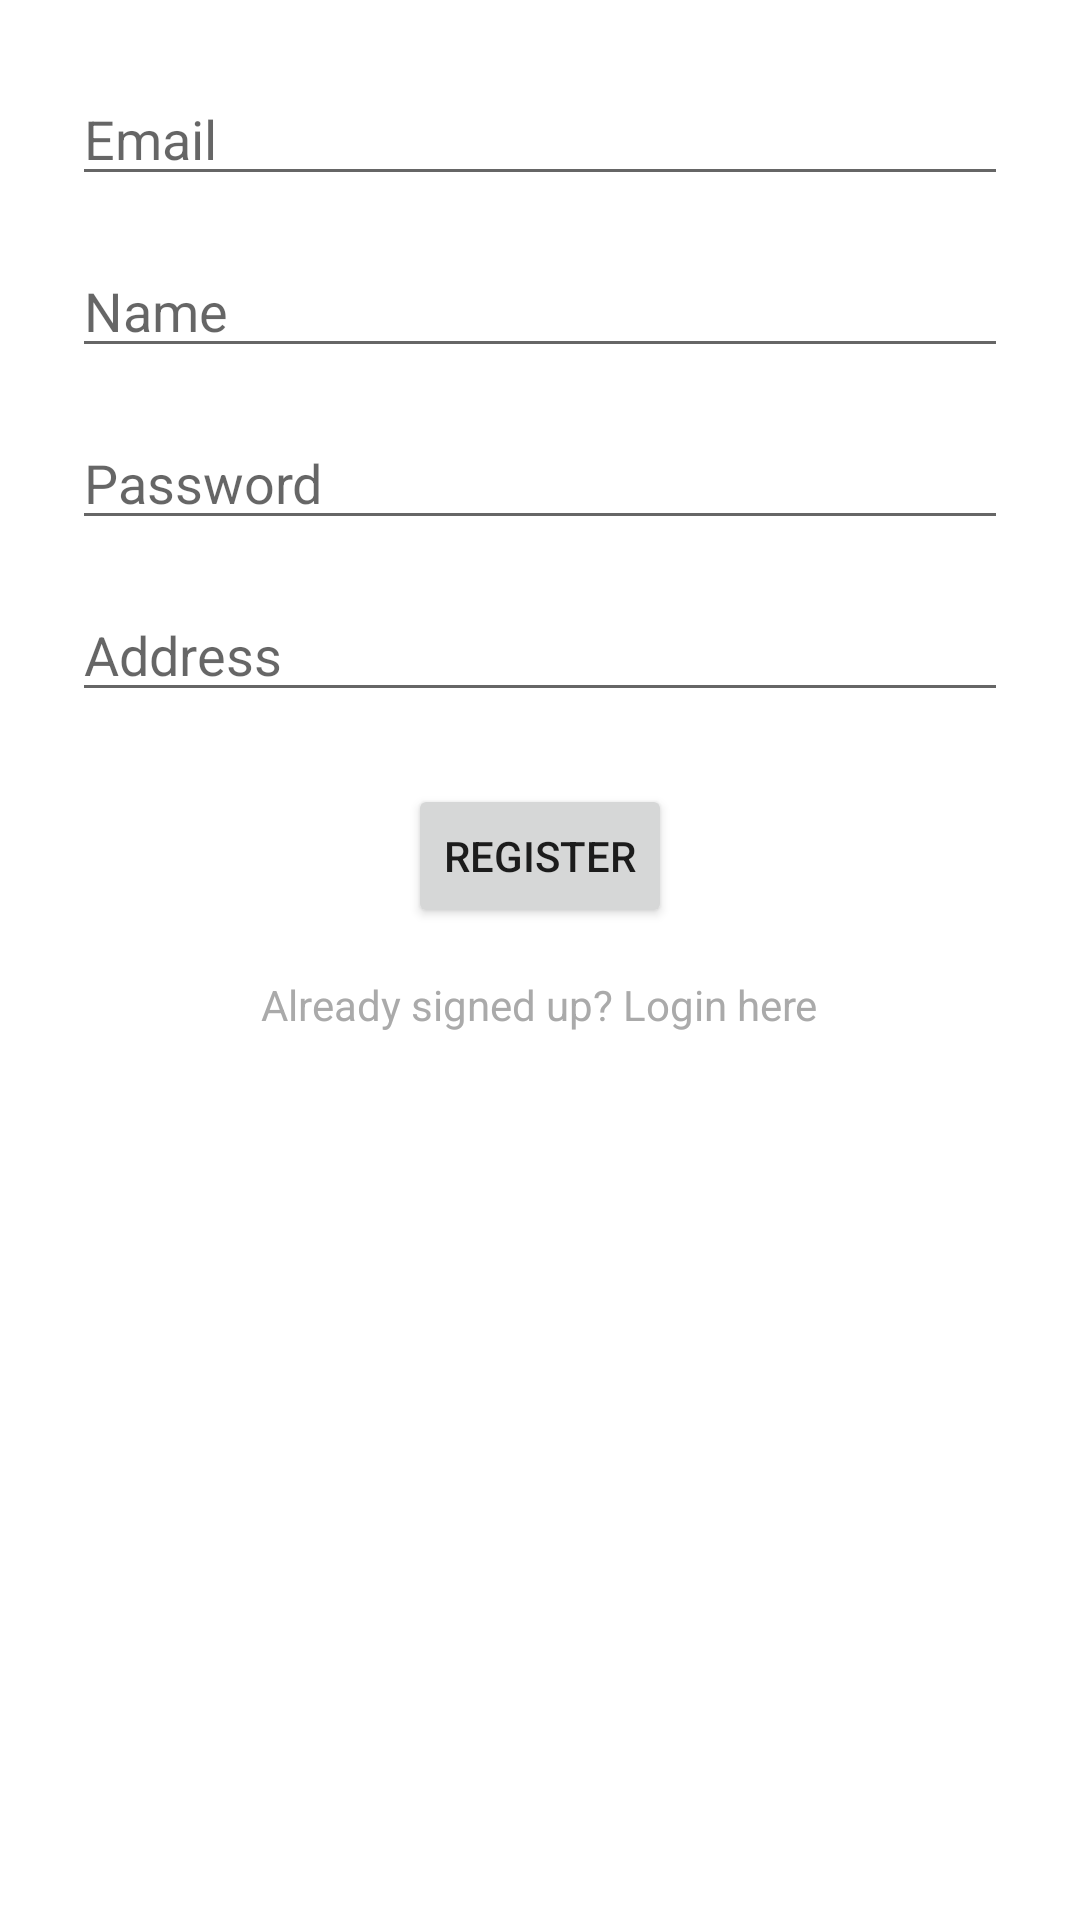

Android layout source for this screen:
<!-- AndroidManifest.xml: application theme Theme.WeatherApp_assessment -->
<!-- res/layout/activity_register.xml -->
<?xml version="1.0" encoding="utf-8"?>
<RelativeLayout xmlns:android="http://schemas.android.com/apk/res/android"
    android:layout_width="match_parent"
    android:layout_height="match_parent">

    <EditText
        android:id="@+id/editTextEmail"
        android:layout_width="match_parent"
        android:layout_height="wrap_content"
        android:layout_marginStart="24dp"
        android:layout_marginTop="24dp"
        android:layout_marginEnd="24dp"
        android:hint="Email"
        android:inputType="textEmailAddress" />

    <EditText
        android:id="@+id/editTextName"
        android:layout_width="match_parent"
        android:layout_height="wrap_content"
        android:layout_below="@id/editTextEmail"
        android:layout_marginStart="24dp"
        android:layout_marginTop="16dp"
        android:layout_marginEnd="24dp"
        android:hint="Name"
        android:inputType="text" />

    <EditText
        android:id="@+id/editTextPassword"
        android:layout_width="match_parent"
        android:layout_height="wrap_content"
        android:layout_below="@id/editTextName"
        android:layout_marginStart="24dp"
        android:layout_marginTop="16dp"
        android:layout_marginEnd="24dp"
        android:hint="Password"
        android:inputType="textPassword" />

    <EditText
        android:id="@+id/editTextAddress"
        android:layout_width="match_parent"
        android:layout_height="wrap_content"
        android:layout_below="@id/editTextPassword"
        android:layout_marginStart="24dp"
        android:layout_marginTop="16dp"
        android:layout_marginEnd="24dp"
        android:hint="Address"
        android:inputType="text" />

    <Button
        android:id="@+id/buttonRegister"
        android:layout_width="wrap_content"
        android:layout_height="wrap_content"
        android:layout_below="@id/editTextAddress"
        android:layout_centerHorizontal="true"
        android:layout_marginTop="24dp"
        android:text="Register" />

    <TextView
        android:id="@+id/textViewAlreadySignedUp"
        android:layout_width="wrap_content"
        android:layout_height="wrap_content"
        android:layout_below="@id/buttonRegister"
        android:layout_centerHorizontal="true"
        android:layout_marginTop="16dp"
        android:text="Already signed up? Login here"
        android:textColor="@android:color/darker_gray" />

</RelativeLayout>
<!-- resources referenced by this layout -->
<resources>
  <style name="Theme.WeatherApp_assessment" parent="Theme.MaterialComponents.DayNight.DarkActionBar">
          
          <item name="colorPrimary">@color/purple_500</item>
          <item name="colorPrimaryVariant">@color/purple_700</item>
          <item name="colorOnPrimary">@color/white</item>
          
          <item name="colorSecondary">@color/teal_200</item>
          <item name="colorSecondaryVariant">@color/teal_700</item>
          <item name="colorOnSecondary">@color/black</item>
          
          <item name="android:statusBarColor">?attr/colorPrimaryVariant</item>
          
      </style>
  <!-- not gathered from this repository: default colours our renderer supplied (Android Studio template values) -->
  <color name="purple_500">#FF6200EE</color>
  <color name="purple_700">#FF3700B3</color>
  <color name="teal_200">#FF03DAC5</color>
  <color name="teal_700">#FF018786</color>
  <color name="black">#FF000000</color>
  <color name="white">#FFFFFFFF</color>
</resources>
